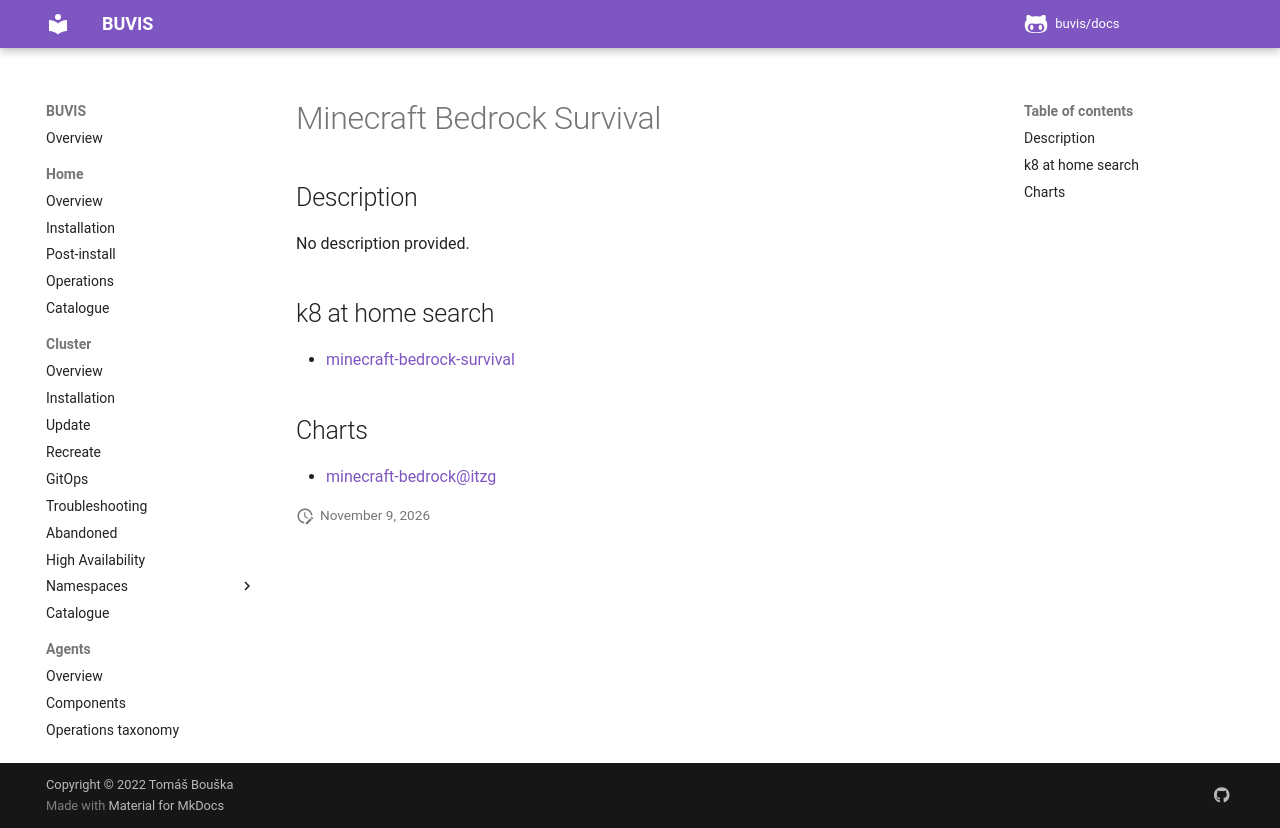

repository: buvis/docs · page: cluster/catalogue/minecraft-bedrock-survival/index.html · generator: mkdocs

# Minecraft Bedrock Survival

## Description

No description provided.

## k8 at home search

- [minecraft-bedrock-survival](https://nanne.dev/k8s-at-home-search/#/minecraft-bedrock-survival)

## Charts

- [minecraft-bedrock@itzg](https://itzg.github.io/minecraft-server-charts/)
